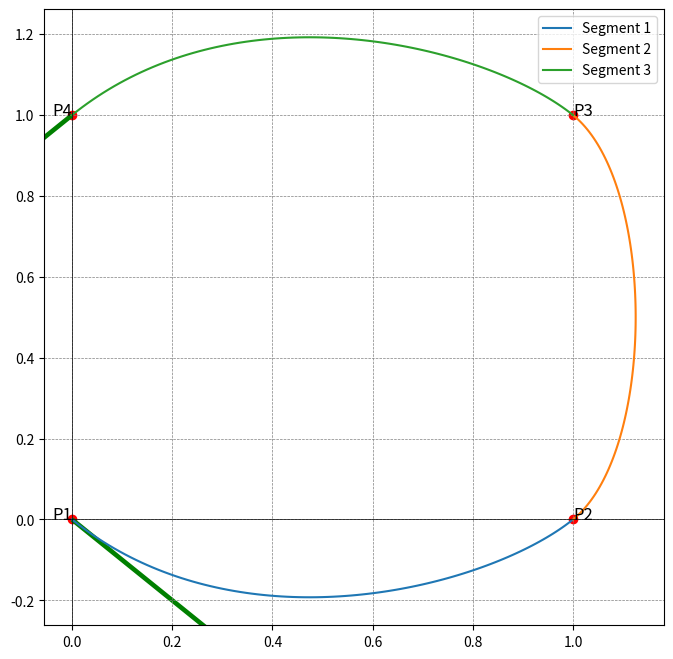

Reproduce this figure in Python.
import numpy as np
import matplotlib.pyplot as plt

def hermite_cubic(P0, P1, P0_t, P1_t, t):
    h00 = 2*t**3 - 3*t**2 + 1
    h10 = t**3 - 2*t**2 + t
    h01 = -2*t**3 + 3*t**2
    h11 = t**3 - t**2
    return h00*P0 + h10*P0_t + h01*P1 + h11*P1_t

# Given points
P1 = np.array([0, 0])
P2 = np.array([1, 0])
P3 = np.array([1, 1])
P4 = np.array([0, 1])

# Given tangent vectors
P1_t = np.array([1, -1])
P4_t = np.array([-1, -1])

# Approximate internal tangent vectors using central differences
P2_t = 0.5 * (P3 - P1)
P3_t = 0.5 * (P4 - P2)

# Create t values
t_values = np.linspace(0, 1, 100)

# Hermite segments
segment1 = np.array([hermite_cubic(P1, P2, P1_t, P2_t, t) for t in t_values])
segment2 = np.array([hermite_cubic(P2, P3, P2_t, P3_t, t) for t in t_values])
segment3 = np.array([hermite_cubic(P3, P4, P3_t, P4_t, t) for t in t_values])

# Plotting the result
plt.figure(figsize=(8, 8))
plt.plot(segment1[:, 0], segment1[:, 1], label='Segment 1')
plt.plot(segment2[:, 0], segment2[:, 1], label='Segment 2')
plt.plot(segment3[:, 0], segment3[:, 1], label='Segment 3')
plt.scatter([P1[0], P2[0], P3[0], P4[0]], [P1[1], P2[1], P3[1], P4[1]], color='red')
plt.quiver(*P1, *P1_t, color='green', angles='xy', scale_units='xy', scale=1)
plt.quiver(*P4, *P4_t, color='green', angles='xy', scale_units='xy', scale=1)
plt.text(P1[0], P1[1], 'P1', fontsize=12, ha='right')
plt.text(P2[0], P2[1], 'P2', fontsize=12, ha='left')
plt.text(P3[0], P3[1], 'P3', fontsize=12, ha='left')
plt.text(P4[0], P4[1], 'P4', fontsize=12, ha='right')
plt.axhline(0, color='black',linewidth=0.5)
plt.axvline(0, color='black',linewidth=0.5)
plt.grid(color = 'gray', linestyle = '--', linewidth = 0.5)
plt.legend()
plt.show()
